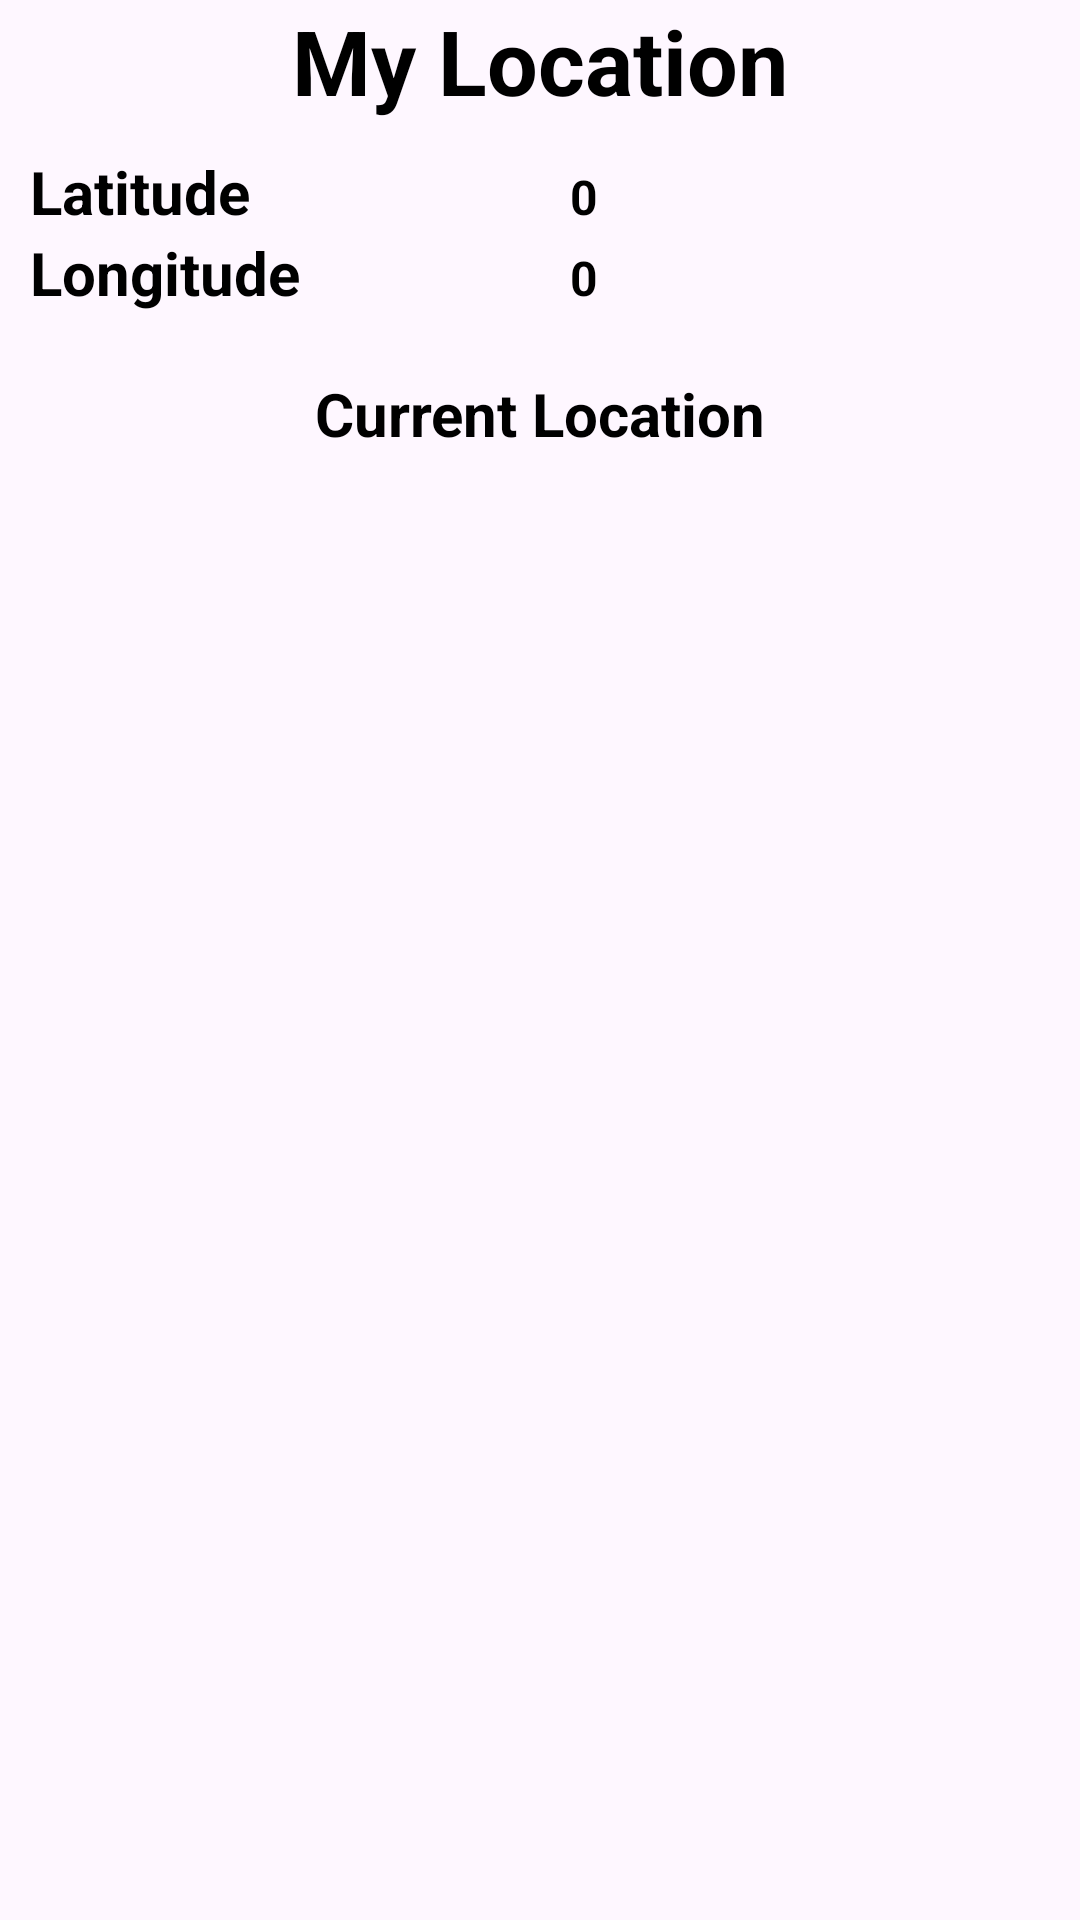

Write the Android layout XML for this screen, with the resource values it uses.
<!-- AndroidManifest.xml: application theme Theme.AndroidKotlin5_6pmOnline -->
<!-- res/layout/activity_location.xml -->
<?xml version="1.0" encoding="utf-8"?>
<LinearLayout xmlns:android="http://schemas.android.com/apk/res/android"
    xmlns:app="http://schemas.android.com/apk/res-auto"
    xmlns:tools="http://schemas.android.com/tools"
    android:id="@+id/main"
    android:layout_width="match_parent"
    android:layout_height="match_parent"
    android:orientation="vertical"
    tools:context=".location.LocationActivity">

    <TextView
        android:layout_width="match_parent"
        android:layout_height="wrap_content"
        android:gravity="center"
        android:textColor="@color/black"
        android:text="My Location"
        android:textSize="30sp"
        android:textStyle="bold" />

    <LinearLayout
        android:layout_width="match_parent"
        android:layout_height="wrap_content"
        android:layout_marginTop="10dp"
        android:orientation="horizontal">
        <TextView
            android:layout_width="match_parent"
            android:layout_height="wrap_content"
            android:layout_weight="1"
            android:text="Latitude"
            android:layout_marginStart="10dp"
            android:textColor="@color/black"
            android:textSize="20sp"
            android:textStyle="bold" />
        <TextView
            android:id="@+id/tvLatitude"
            android:layout_width="match_parent"
            android:layout_height="wrap_content"
            android:layout_weight="1"
            android:layout_marginStart="10dp"
            android:textColor="@color/black"
            android:text="0"
            android:textSize="16sp"
            android:textStyle="bold" />
    </LinearLayout>

    <LinearLayout
        android:layout_width="match_parent"
        android:layout_height="wrap_content"
        android:orientation="horizontal">
        <TextView
            android:layout_width="match_parent"
            android:layout_height="wrap_content"
            android:layout_marginStart="10dp"
            android:layout_weight="1"
            android:textColor="@color/black"
            android:text="Longitude"
            android:textSize="20sp"
            android:textStyle="bold" />
        <TextView
            android:id="@+id/tvLongitude"
            android:layout_width="match_parent"
            android:layout_height="wrap_content"
            android:textColor="@color/black"
            android:layout_marginStart="10dp"
            android:layout_weight="1"
            android:text="0"
            android:textSize="16sp"
            android:textStyle="bold" />
    </LinearLayout>

    <TextView
        android:layout_width="match_parent"
        android:layout_height="wrap_content"
        android:layout_marginTop="20dp"
        android:gravity="center"
        android:textColor="@color/black"
        android:text="Current Location"
        android:textSize="20sp"
        android:textStyle="bold" />

    <ProgressBar
        android:id="@+id/progress"
        android:layout_width="match_parent"
        android:layout_height="wrap_content"
        android:visibility="gone"
        />

    <TextView
        android:id="@+id/tvlocation"
        android:layout_width="match_parent"
        android:layout_height="wrap_content"
        android:layout_marginTop="10dp"
        android:gravity="center"
        android:textColor="@color/black"
        tools:text="Location"
        android:textSize="25sp"
        android:textStyle="bold" />



</LinearLayout>
<!-- resources referenced by this layout -->
<resources>
  <color name="black">#FF000000</color>
  <style name="Theme.AndroidKotlin5_6pmOnline" parent="Base.Theme.AndroidKotlin5_6pmOnline" />
  <style name="Base.Theme.AndroidKotlin5_6pmOnline" parent="Theme.Material3.DayNight">
          
          
      </style>
</resources>
